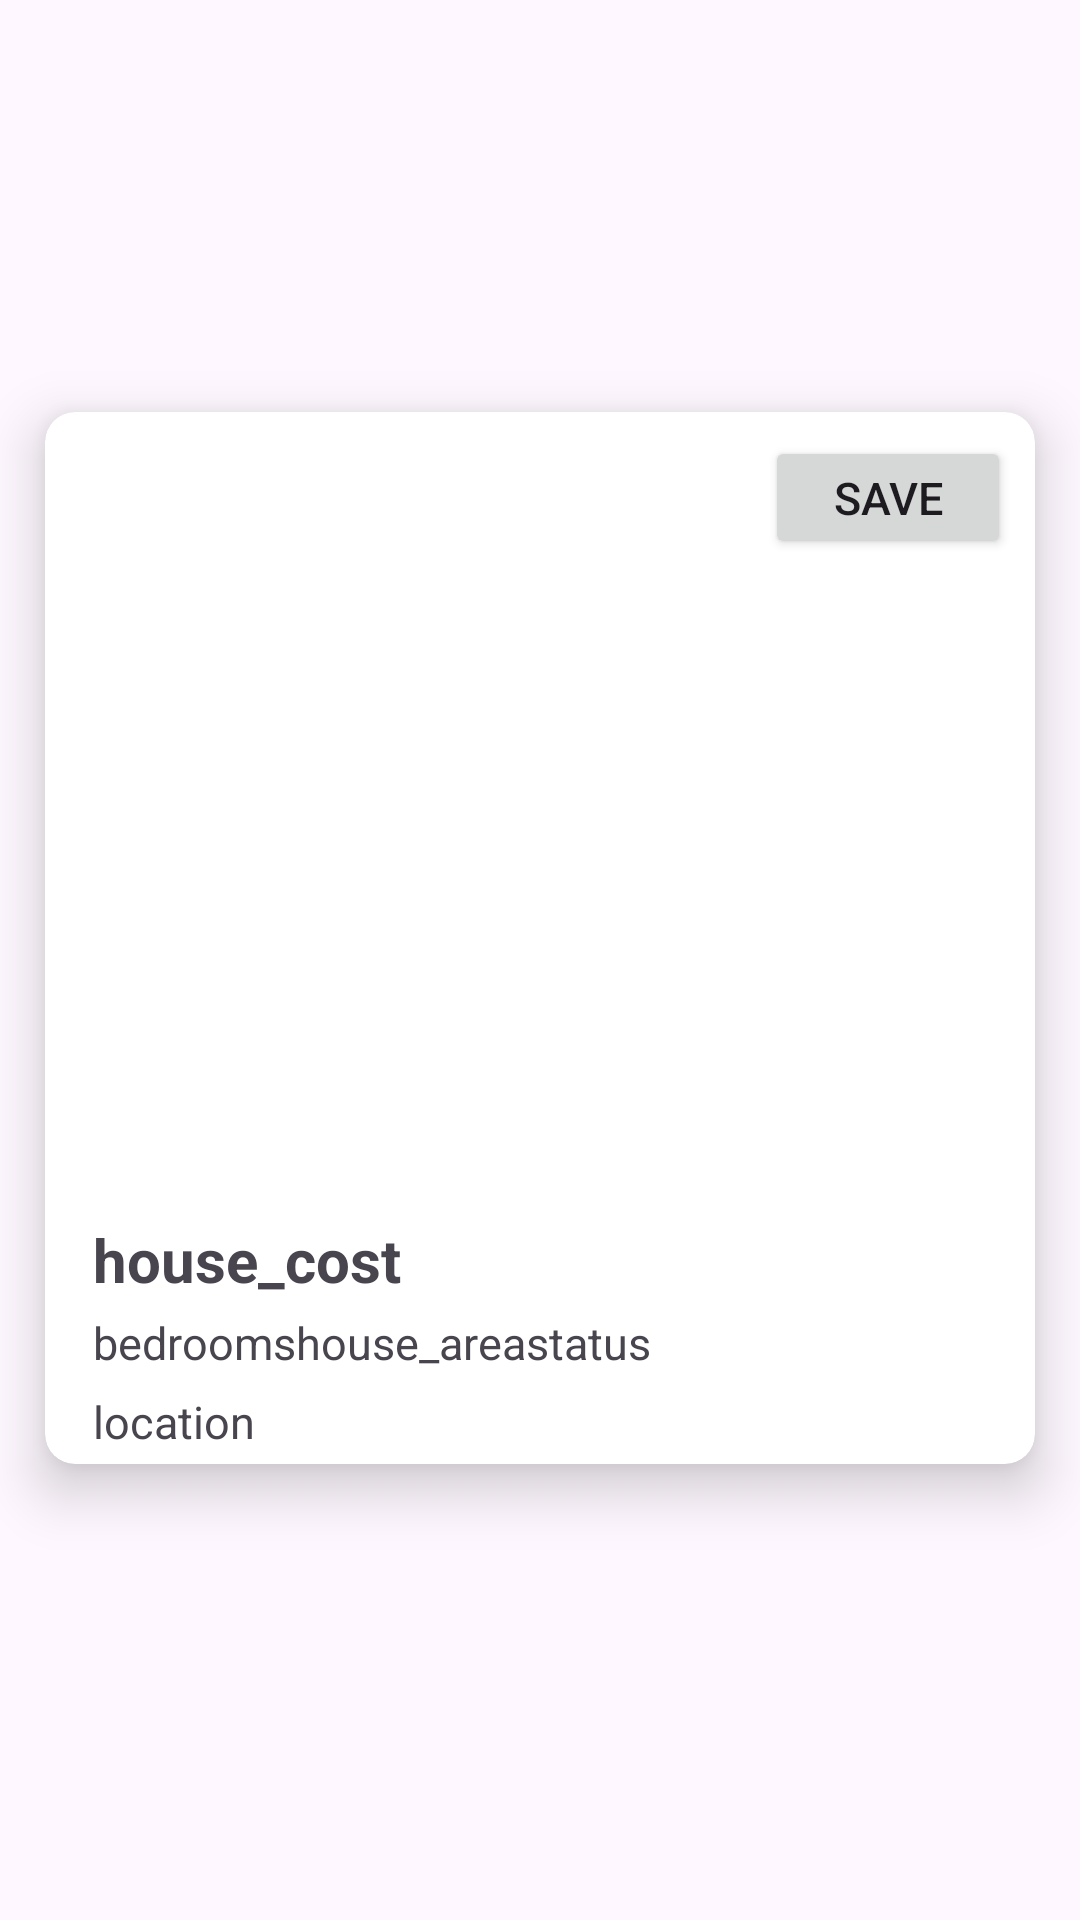

Produce the Android XML layout that renders to this screen, including the resource entries it uses.
<!-- AndroidManifest.xml: application theme Theme.SettleInn -->
<!-- res/layout/recyclerview_items.xml -->
<?xml version="1.0" encoding="utf-8"?>
<androidx.constraintlayout.widget.ConstraintLayout xmlns:android="http://schemas.android.com/apk/res/android"
    xmlns:app="http://schemas.android.com/apk/res-auto"
    xmlns:tools="http://schemas.android.com/tools"
    android:paddingBottom="15dp"
    android:layout_width="match_parent"
    android:layout_height="wrap_content">

    <androidx.cardview.widget.CardView
        android:layout_width="match_parent"
        android:layout_height="wrap_content"
        app:cardElevation="11dp"
        app:cardCornerRadius="10dp"
        android:layout_marginRight="15dp"
        android:layout_marginBottom="5dp"
        android:layout_marginTop="5dp"
        android:layout_marginLeft="15dp"
        app:layout_constraintBottom_toBottomOf="parent"
        app:layout_constraintEnd_toEndOf="parent"
        app:layout_constraintStart_toStartOf="parent"
        app:layout_constraintTop_toTopOf="parent">

        <androidx.constraintlayout.widget.ConstraintLayout
            android:padding="4dp"
            android:layout_width="match_parent"
            android:layout_height="match_parent">

            <ImageView
                android:id="@+id/houseImage"
                android:layout_width="385dp"
                android:layout_height="244dp"
                android:layout_marginTop="16dp"
                app:layout_constraintEnd_toEndOf="parent"
                app:layout_constraintHorizontal_bias="0.401"
                app:layout_constraintStart_toStartOf="parent"
                app:layout_constraintTop_toTopOf="parent"
                tools:srcCompat="@tools:sample/avatars" />

            <TextView
                android:id="@+id/location"
                android:layout_width="wrap_content"
                android:layout_height="wrap_content"
                android:layout_marginStart="12dp"
                android:layout_marginTop="6dp"
                android:text="location"
                android:textSize="15dp"
                app:layout_constraintStart_toStartOf="parent"
                app:layout_constraintTop_toBottomOf="@+id/bedrooms" />

            <TextView
                android:id="@+id/bedrooms"
                android:layout_width="wrap_content"
                android:layout_height="wrap_content"
                android:layout_marginStart="12dp"
                android:layout_marginTop="4dp"
                android:text="bedrooms"
                android:textSize="15dp"
                app:layout_constraintStart_toStartOf="parent"
                app:layout_constraintTop_toBottomOf="@+id/house_cost" />

            <TextView
                android:id="@+id/house_cost"
                android:layout_width="wrap_content"
                android:layout_height="wrap_content"
                android:layout_marginStart="12dp"
                android:layout_marginTop="15px"
                android:text="house_cost"
                android:textSize="20dp"
                android:textStyle="bold"
                app:layout_constraintStart_toStartOf="parent"
                app:layout_constraintTop_toBottomOf="@+id/houseImage" />

            <TextView
                android:id="@+id/house_area"
                android:layout_width="wrap_content"
                android:layout_height="wrap_content"
                android:layout_marginTop="4dp"
                android:text="house_area"
                android:textSize="15dp"
                app:layout_constraintStart_toEndOf="@+id/bedrooms"
                app:layout_constraintTop_toBottomOf="@+id/house_cost" />

            <TextView
                android:id="@+id/status"
                android:layout_width="wrap_content"
                android:layout_height="wrap_content"
                android:layout_marginTop="4dp"
                android:text="status"
                android:textSize="15dp"
                app:layout_constraintStart_toEndOf="@+id/house_area"
                app:layout_constraintTop_toBottomOf="@+id/house_cost" />

            <Button
                android:id="@+id/saveButton"
                android:layout_width="82dp"
                android:layout_height="41dp"
                android:layout_marginTop="4dp"
                android:layout_marginEnd="4dp"
                android:text="Save"
                android:textSize="15dp"
                app:layout_constraintEnd_toEndOf="parent"
                app:layout_constraintTop_toTopOf="parent" />
        </androidx.constraintlayout.widget.ConstraintLayout>
    </androidx.cardview.widget.CardView>
</androidx.constraintlayout.widget.ConstraintLayout>
<!-- resources referenced by this layout -->
<resources>
  <style name="Theme.SettleInn" parent="Base.Theme.SettleInn" />
  <style name="Base.Theme.SettleInn" parent="Theme.Material3.DayNight.NoActionBar">
          
          
      </style>
</resources>
